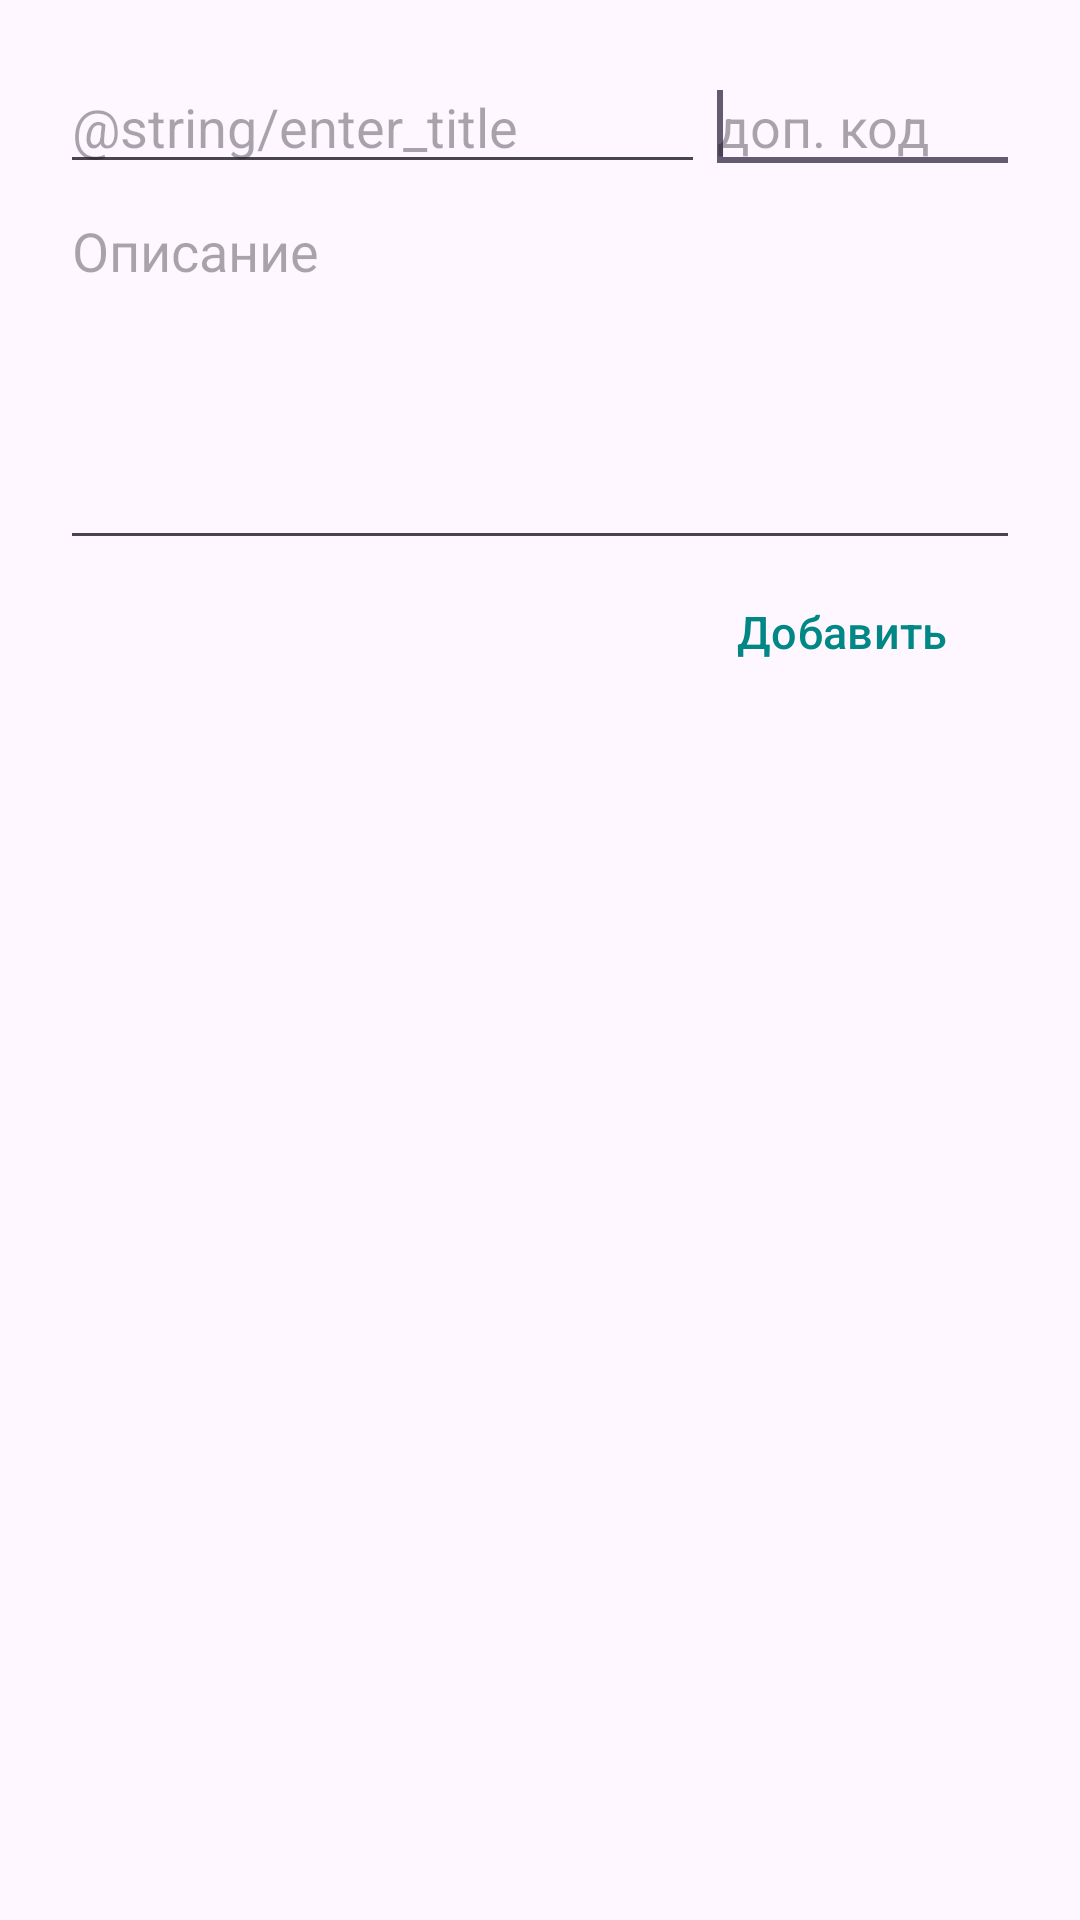

Produce the Android XML layout that renders to this screen, including the resource entries it uses.
<!-- AndroidManifest.xml: application theme Theme.InventoryManager -->
<!-- res/layout/dialog_add_record.xml -->
<?xml version="1.0" encoding="utf-8"?>
<LinearLayout xmlns:android="http://schemas.android.com/apk/res/android"
    android:layout_width="match_parent"
    android:layout_height="match_parent"
    android:orientation="vertical"
    android:padding="20dp" >
    <LinearLayout
        android:orientation="horizontal"
        android:layout_width="match_parent"
        android:layout_height="wrap_content">

        <EditText
            android:id="@+id/inventory_number"
            android:layout_width="0dp"
            android:layout_height="wrap_content"
            android:ems="10"
            android:layout_weight="2"
            android:hint="@string/enter_title">
            <requestFocus />
        </EditText>
        <EditText
            android:id="@+id/additional_code"
            android:layout_width="wrap_content"
            android:layout_height="wrap_content"
            android:ems="5"
            android:hint="@string/additional_code">
            <requestFocus />
        </EditText>
    </LinearLayout>

    <EditText
        android:gravity="top"
        android:id="@+id/inv_name"
        android:layout_width="match_parent"
        android:layout_height="wrap_content"
        android:ems="10"
        android:hint="@string/enter_desc"
        android:inputType="textMultiLine"
        android:minLines="5" >
    </EditText>

    <Button
        style="@style/mainButtonStyle"
        android:id="@+id/add_record"
        android:layout_width="wrap_content"
        android:layout_height="wrap_content"
        android:textColor="@color/teal_700"
        android:layout_gravity="end"
        android:gravity="center"
        android:text="@string/add_record_button" />

</LinearLayout>
<!-- resources referenced by this layout -->
<resources>
  <color name="teal_700">#018786</color>
  <string name="add_record_button">Добавить</string>
  <string name="additional_code">доп. код</string>
  <string name="enter_desc">Описание</string>
  <style name="mainButtonStyle" parent="Widget.Material3.Button.OutlinedButton">
          <item name="cornerRadius">5dp</item>
          <item name="android:textColor">@color/purple_500</item>
          <item name="android:textSize">15sp</item>
          <item name="strokeColor">@color/purple_200</item>
      </style>
  <style name="Theme.InventoryManager" parent="Theme.MaterialComponents.DayNight.DarkActionBar">
          
          <item name="colorPrimary">@color/purple_500</item>
          <item name="colorPrimaryVariant">@color/purple_700</item>
          <item name="colorOnPrimary">@color/white</item>
          
          <item name="colorSecondary">@color/teal_200</item>
          <item name="colorSecondaryVariant">@color/teal_700</item>
          <item name="colorOnSecondary">@color/black</item>
          
          <item name="android:statusBarColor">?attr/colorPrimaryVariant</item>
          
      </style>
  <color name="purple_500">#6200EE</color>
  <color name="purple_200">#CE93D8</color>
  <color name="purple_700">#3700B3</color>
  <color name="white">#FFFFFF</color>
  <color name="teal_200">#03DAC5</color>
  <color name="black">#000000</color>
</resources>
